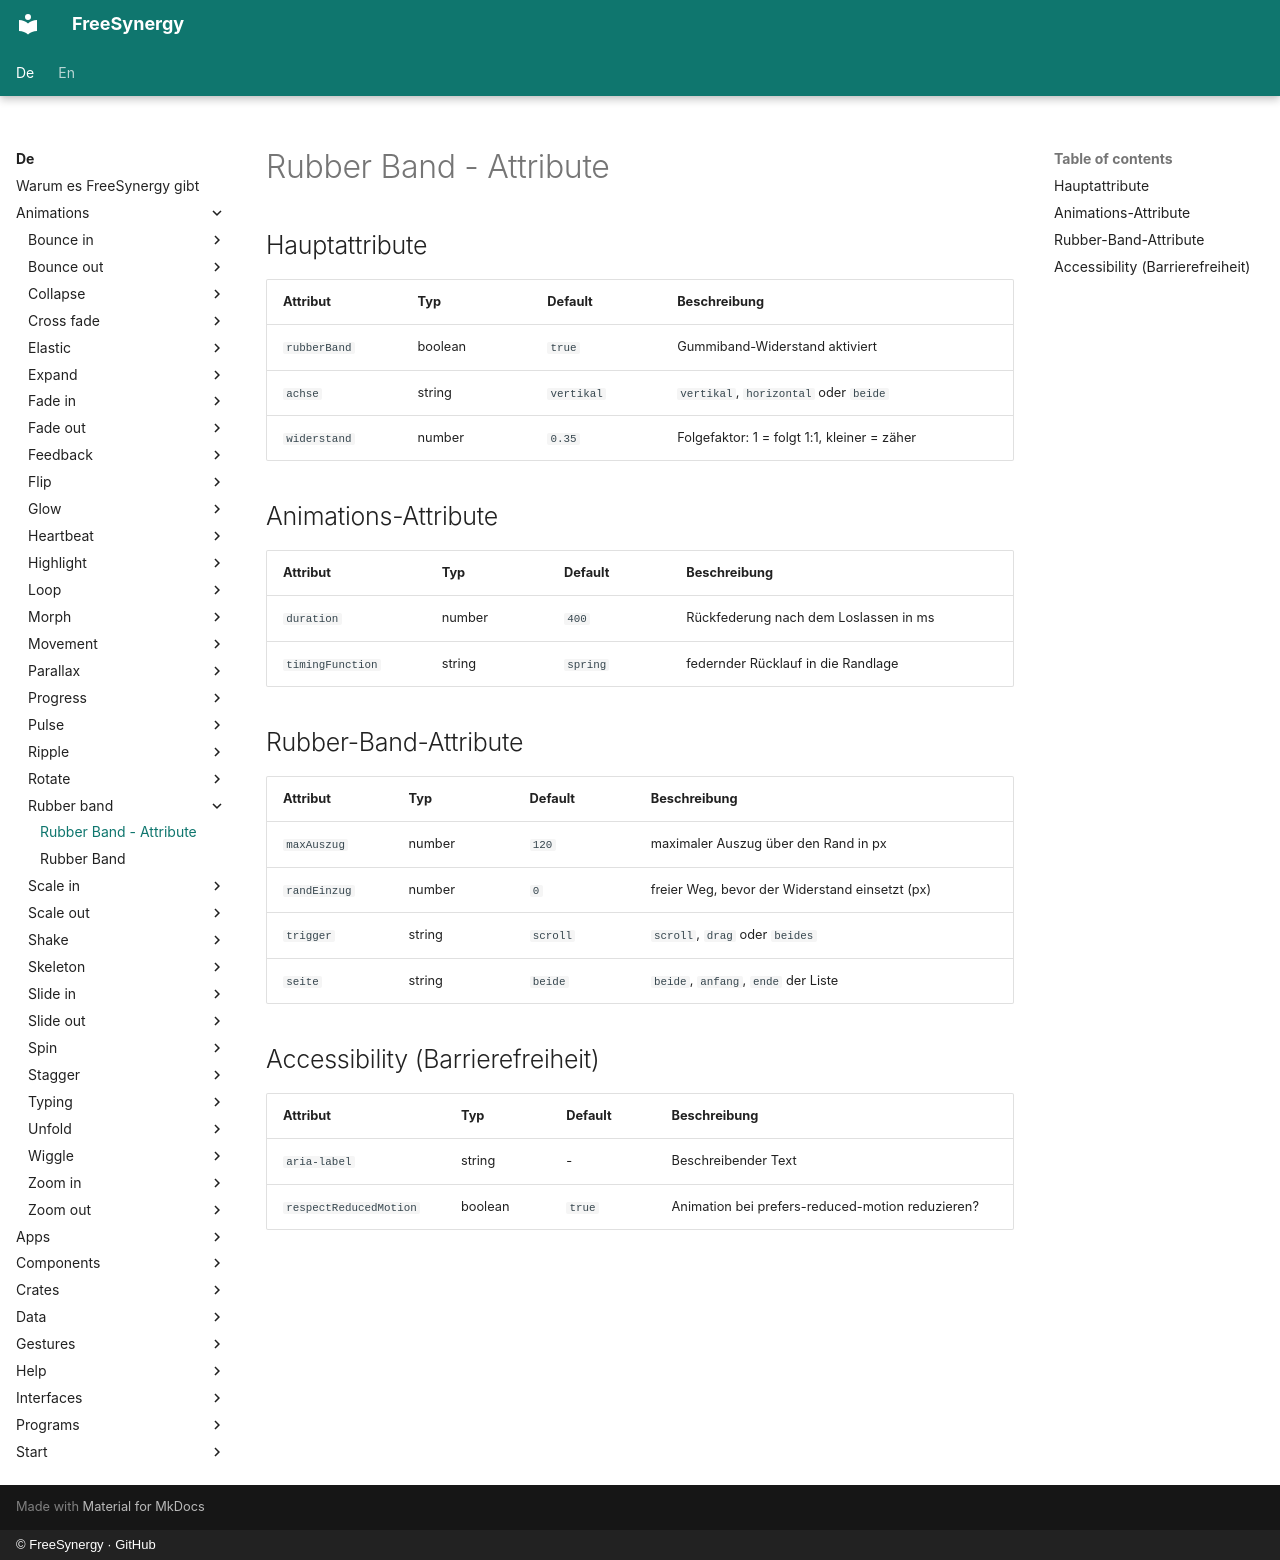

repository: FreeSynergy/fs-documentation · page: de/animations/rubber-band/attributes/index.html · generator: mkdocs · copyright: © FreeSynergy · GitHub

# Rubber Band - Attribute

## Hauptattribute

| Attribut | Typ | Default | Beschreibung |
|----------|-----|---------|--------------|
| `rubberBand` | boolean | `true` | Gummiband-Widerstand aktiviert |
| `achse` | string | `vertikal` | `vertikal`, `horizontal` oder `beide` |
| `widerstand` | number | `0.35` | Folgefaktor: 1 = folgt 1:1, kleiner = zäher |

## Animations-Attribute

| Attribut | Typ | Default | Beschreibung |
|----------|-----|---------|--------------|
| `duration` | number | `400` | Rückfederung nach dem Loslassen in ms |
| `timingFunction` | string | `spring` | federnder Rücklauf in die Randlage |

## Rubber-Band-Attribute

| Attribut | Typ | Default | Beschreibung |
|----------|-----|---------|--------------|
| `maxAuszug` | number | `120` | maximaler Auszug über den Rand in px |
| `randEinzug` | number | `0` | freier Weg, bevor der Widerstand einsetzt (px) |
| `trigger` | string | `scroll` | `scroll`, `drag` oder `beides` |
| `seite` | string | `beide` | `beide`, `anfang`, `ende` der Liste |

## Accessibility (Barrierefreiheit)

| Attribut | Typ | Default | Beschreibung |
|----------|-----|---------|--------------|
| `aria-label` | string | - | Beschreibender Text |
| `respectReducedMotion` | boolean | `true` | Animation bei prefers-reduced-motion reduzieren? |
